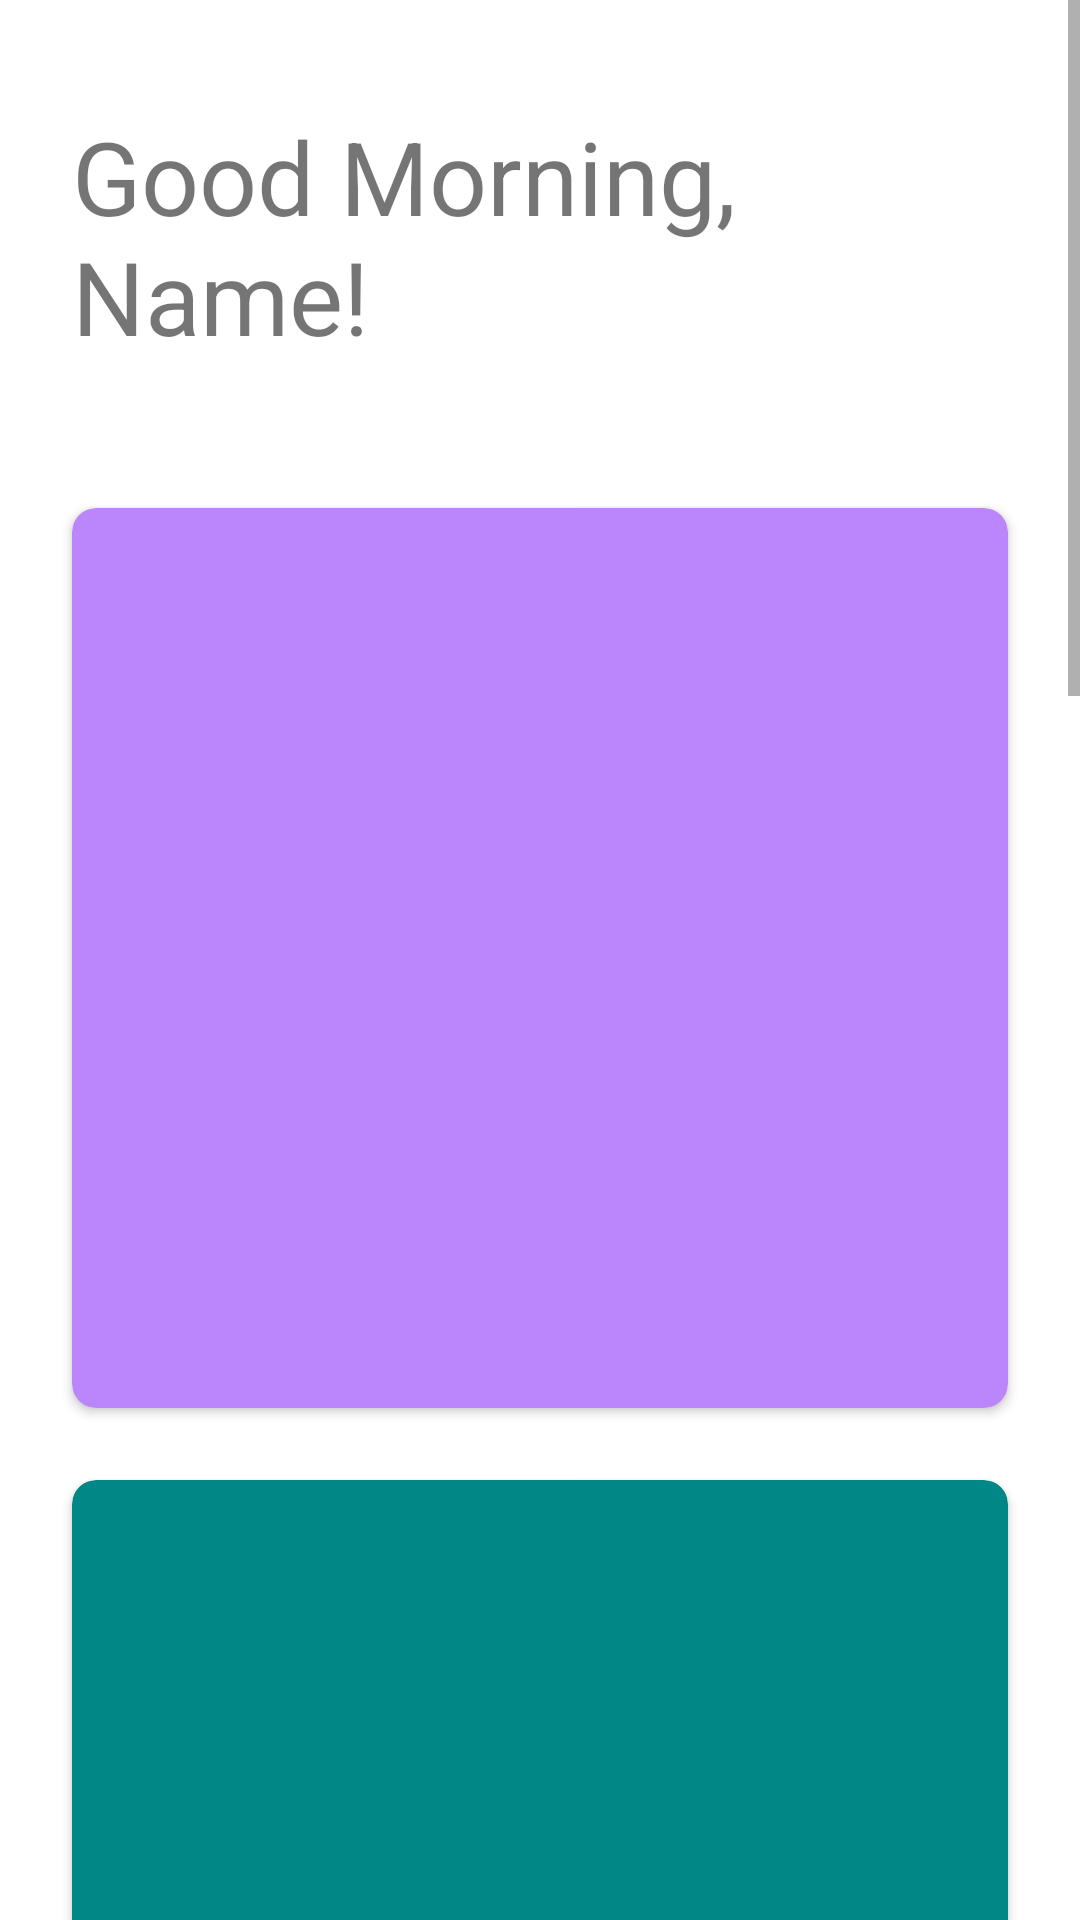

Layout XML and referenced resources for this Android screen:
<!-- AndroidManifest.xml: application theme Theme.ProcurementSystemApplication -->
<!-- res/layout/fragment_home.xml -->
<?xml version="1.0" encoding="utf-8"?>
<ScrollView
    xmlns:android="http://schemas.android.com/apk/res/android"
    xmlns:tools="http://schemas.android.com/tools"
    android:layout_width="match_parent"
    android:layout_height="match_parent"
    xmlns:app="http://schemas.android.com/apk/res-auto"
    tools:context=".ui.home.HomeFragment">

    
    <androidx.constraintlayout.widget.ConstraintLayout
        android:layout_width="match_parent"
        android:layout_height="wrap_content">

        <TextView
            android:id="@+id/greeting_text_view"
            android:layout_width="match_parent"
            android:layout_height="wrap_content"
            app:layout_constraintTop_toTopOf="parent"
            app:layout_constraintStart_toStartOf="parent"
            app:layout_constraintEnd_toEndOf="parent"
            android:text="@string/good_morning_name"
            android:textSize="34sp"
            android:layout_marginTop="36dp"
            android:layout_marginHorizontal="24dp"/>

            

        <androidx.recyclerview.widget.RecyclerView
            android:id="@+id/quick_access_recycler_view"
            android:layout_width="match_parent"
            android:layout_height="wrap_content"
            app:layout_constraintTop_toBottomOf="@id/greeting_text_view"
            android:layout_marginTop="24dp"
            android:layout_marginHorizontal="24dp"/>

            

        <androidx.cardview.widget.CardView
            android:id="@+id/inventory_level_cardview"
            android:layout_width="match_parent"
            android:layout_height="300dp"
            app:layout_constraintTop_toBottomOf="@id/quick_access_recycler_view"
            android:layout_marginTop="24dp"
            android:layout_marginHorizontal="24dp"
            app:cardBackgroundColor="@color/purple_200"
            app:cardCornerRadius="8dp">

        </androidx.cardview.widget.CardView>

        <androidx.cardview.widget.CardView
            android:id="@+id/stocks_gantt_cardview"
            android:layout_width="match_parent"
            android:layout_height="300dp"
            app:layout_constraintTop_toBottomOf="@id/inventory_level_cardview"
            android:layout_marginTop="24dp"
            android:layout_marginHorizontal="24dp"
            app:cardCornerRadius="8dp"
            app:cardBackgroundColor="@color/teal_700">

        </androidx.cardview.widget.CardView>

        <androidx.cardview.widget.CardView
            android:id="@+id/inventory_cost_and_age_cardview"
            android:layout_width="match_parent"
            android:layout_height="300dp"
            app:layout_constraintTop_toBottomOf="@id/stocks_gantt_cardview"
            android:layout_marginTop="24dp"
            android:layout_marginHorizontal="24dp"
            app:cardCornerRadius="8dp"
            app:cardBackgroundColor="@color/purple_200">

        </androidx.cardview.widget.CardView>

        <androidx.cardview.widget.CardView
            android:id="@+id/purchase_order_cardview"
            android:layout_width="match_parent"
            android:layout_height="300dp"
            app:layout_constraintTop_toBottomOf="@id/inventory_cost_and_age_cardview"
            android:layout_marginTop="24dp"
            android:layout_marginHorizontal="24dp"
            app:cardCornerRadius="8dp"
            app:cardBackgroundColor="@color/teal_700">

        </androidx.cardview.widget.CardView>

        <androidx.cardview.widget.CardView
            android:id="@+id/sales_order_cardview"
            android:layout_width="match_parent"
            android:layout_height="300dp"
            app:layout_constraintTop_toBottomOf="@id/purchase_order_cardview"
            android:layout_marginTop="24dp"
            android:layout_marginHorizontal="24dp"
            android:layout_marginBottom="36dp"
            app:cardCornerRadius="8dp"
            app:cardBackgroundColor="@color/purple_200">

        </androidx.cardview.widget.CardView>




    </androidx.constraintlayout.widget.ConstraintLayout>
</ScrollView>
<!-- resources referenced by this layout -->
<resources>
  <string name="good_morning_name">Good Morning, Name!</string>
  <style name="Theme.ProcurementSystemApplication" parent="Theme.MaterialComponents.DayNight.DarkActionBar">
          
          <item name="colorPrimary">@color/purple_500</item>
          <item name="colorPrimaryVariant">@color/purple_700</item>
          <item name="colorOnPrimary">@color/white</item>
          
          <item name="colorSecondary">@color/teal_200</item>
          <item name="colorSecondaryVariant">@color/teal_700</item>
          <item name="colorOnSecondary">@color/black</item>
          
          <item name="android:statusBarColor">?attr/colorPrimaryVariant</item>
          
      </style>
  <!-- not gathered from this repository: default colours our renderer supplied (Android Studio template values) -->
  <color name="purple_200">#FFBB86FC</color>
  <color name="purple_500">#FF6200EE</color>
  <color name="purple_700">#FF3700B3</color>
  <color name="teal_200">#FF03DAC5</color>
  <color name="teal_700">#FF018786</color>
  <color name="black">#FF000000</color>
  <color name="white">#FFFFFFFF</color>
</resources>
